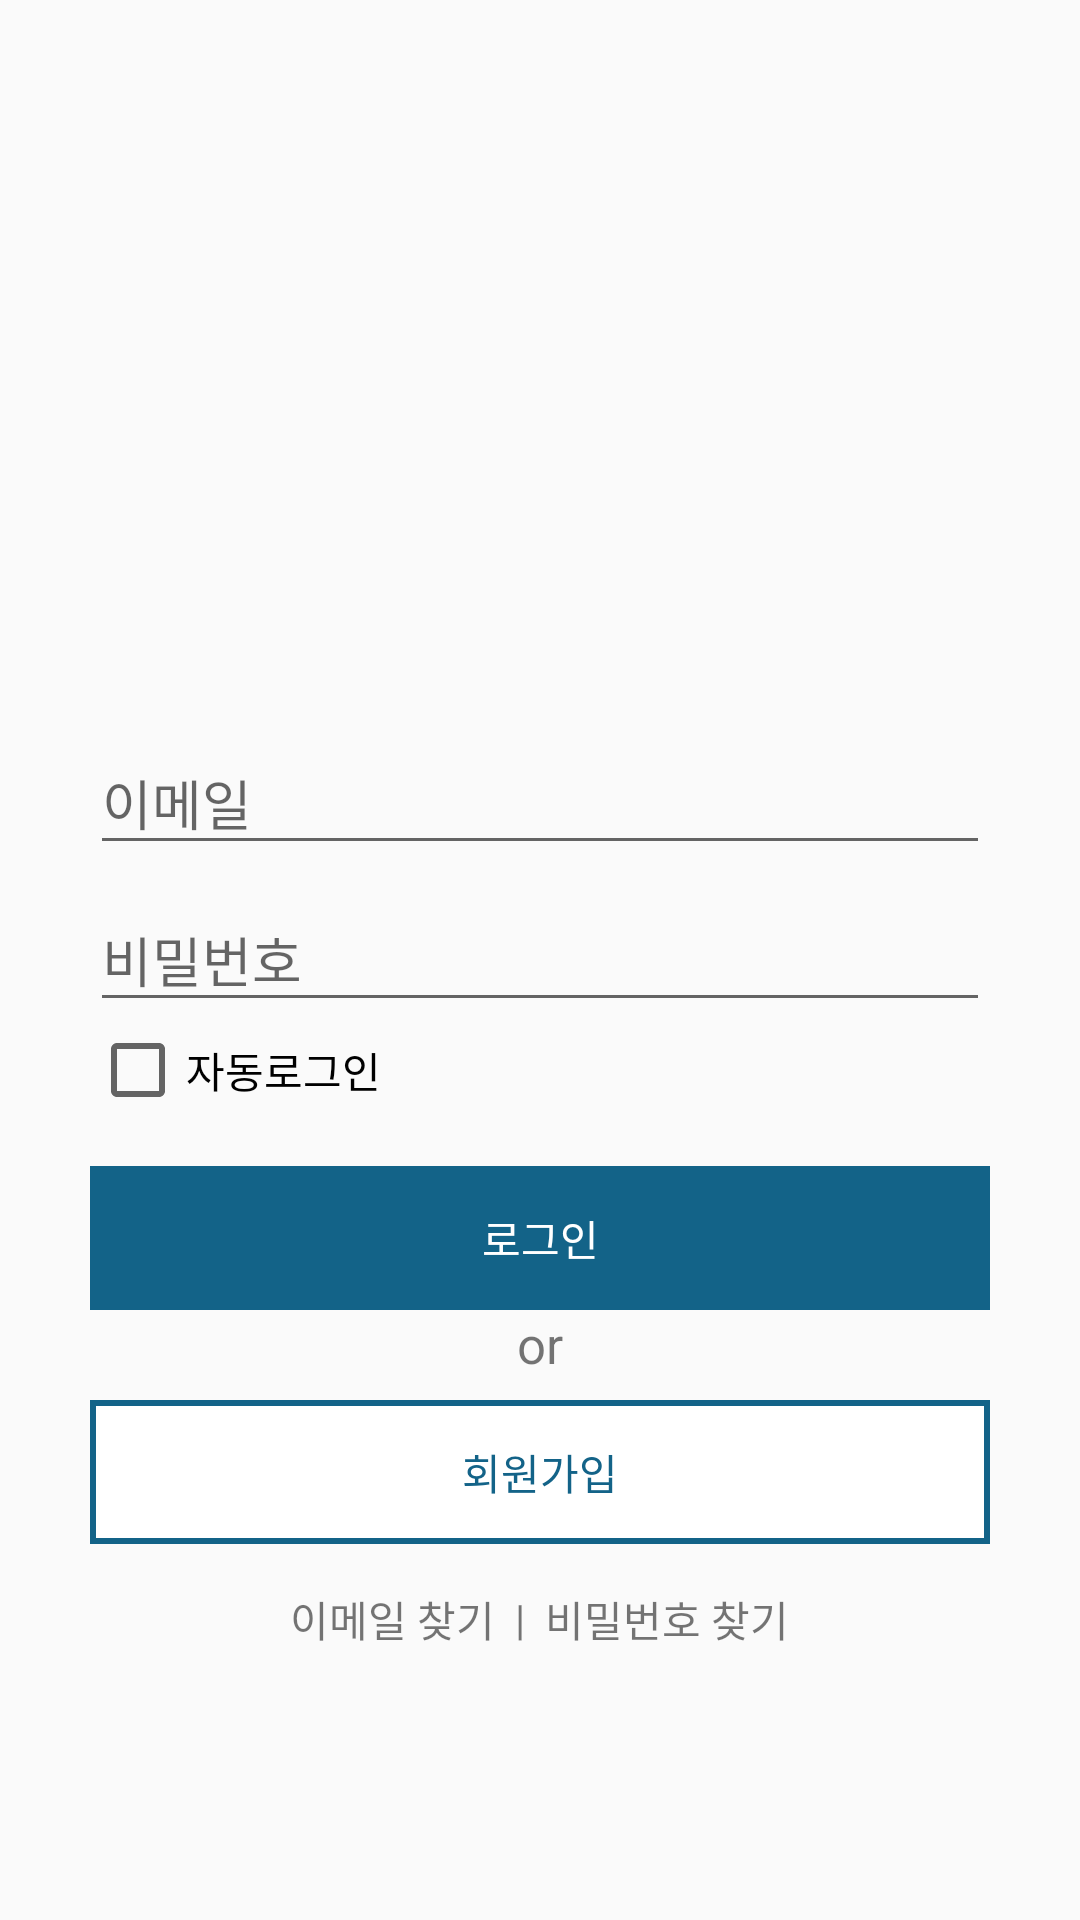

This screen was rendered from an Android layout file. Write that file and the resources it references.
<!-- AndroidManifest.xml: application theme AppTheme -->
<!-- res/layout/activity_login.xml -->
<?xml version="1.0" encoding="utf-8"?>
<LinearLayout xmlns:android="http://schemas.android.com/apk/res/android"
    android:layout_width="match_parent"
    android:layout_height="match_parent"
    android:orientation="vertical"
    android:paddingLeft="30dp"
    android:paddingTop="16dp"
    android:paddingRight="30dp"
    android:paddingBottom="16dp">

    <ImageView
        android:layout_width="200dp"
        android:layout_height="150dp"
        android:layout_marginTop="40dp"/>

    <LinearLayout
        android:layout_width="match_parent"
        android:layout_height="match_parent"
        android:orientation="vertical"
        android:layout_gravity="bottom">

        <android.support.design.widget.TextInputLayout
            android:layout_width="match_parent"
            android:layout_height="wrap_content"
            android:layout_marginTop="30dp">

            <android.support.design.widget.TextInputEditText
                android:id="@+id/emailEditText"
                android:layout_width="match_parent"
                android:layout_height="wrap_content"
                android:hint="이메일" />
        </android.support.design.widget.TextInputLayout>

        <android.support.design.widget.TextInputLayout
            android:layout_width="match_parent"
            android:layout_height="wrap_content">

            <android.support.design.widget.TextInputEditText
                android:id="@+id/pwEditText"
                android:layout_width="match_parent"
                android:layout_height="wrap_content"
                android:hint="비밀번호"
                android:inputType="textPassword" />
        </android.support.design.widget.TextInputLayout>

        <CheckBox
            android:id="@+id/autoLoginCheck"
            android:text="자동로그인"
            android:layout_width="wrap_content"
            android:layout_height="wrap_content"/>
        <Button
            android:id="@+id/loginButton"
            style="?android:attr/borderlessButtonStyle"
            android:layout_width="match_parent"
            android:layout_height="wrap_content"
            android:layout_marginTop="16dp"
            android:background="@drawable/btn_basic"
            android:text="로그인"
            android:textColor="@android:color/white" />




        <TextView
            android:layout_width="wrap_content"
            android:layout_height="30dp"
            android:layout_gravity="center"
            android:text="or"
            android:textSize="17sp" />

        <Button
            android:id="@+id/joinButton"
            style="?android:attr/borderlessButtonStyle"
            android:layout_width="match_parent"
            android:layout_height="wrap_content"
            android:background="@drawable/btn_stroke"
            android:text="회원가입"
            android:textColor="@color/colorPrimary" />

        <LinearLayout
            android:layout_width="match_parent"
            android:layout_height="50dp"
            android:orientation="horizontal"
            android:gravity="center">
            <TextView
                android:id="@+id/findEmail"
                android:layout_width="wrap_content"
                android:layout_height="wrap_content"
                android:text="이메일 찾기"/>
            <TextView
                android:layout_width="wrap_content"
                android:layout_height="wrap_content"
                android:text="  |  "
                />
            <TextView
                android:id="@+id/findPw"
                android:layout_width="wrap_content"
                android:layout_height="wrap_content"
                android:text="비밀번호 찾기"/>
        </LinearLayout>

    </LinearLayout>

</LinearLayout>
<!-- resources referenced by this layout -->
<resources>
  <color name="colorPrimary">#136388</color>
  <!-- drawable btn_basic (drawable) -->
  <?xml version="1.0" encoding="utf-8"?>
  <selector xmlns:android="http://schemas.android.com/apk/res/android">
      <item android:state_enabled="false">
          <shape>
              <solid android:color="@android:color/darker_gray">
  
              </solid>
  
          </shape>
      </item>
      <item android:state_pressed="true">
          <shape>
              <solid android:color="@color/colorAccent">
  
              </solid>
  
          </shape>
      </item>
      <item>
          <shape android:shape="rectangle">
              <solid android:color="@color/colorPrimary">
              </solid>
  
          </shape>
      </item>
  </selector>
  <!-- drawable btn_purple (drawable) -->
  <?xml version="1.0" encoding="utf-8"?>
  <selector xmlns:android="http://schemas.android.com/apk/res/android">
      <item android:state_enabled="false">
          <shape android:shape="rectangle">
              <solid android:color="@android:color/darker_gray">
              </solid>
              <corners android:radius="5dp">
              </corners>
          </shape>
      </item>
      <item android:state_pressed="true">
          <shape android:shape="rectangle">
              <solid android:color="@color/colorAccent">
              </solid>
              <corners android:radius="5dp">
  
              </corners>
          </shape>
      </item>
      <item>
          <shape android:shape="rectangle">
              <solid android:color="@color/colorButton2">
              </solid>
              <corners android:radius="5dp">
              </corners>
          </shape>
      </item>
  </selector>
  <!-- drawable btn_stroke (drawable) -->
  <?xml version="1.0" encoding="utf-8"?>
  <selector xmlns:android="http://schemas.android.com/apk/res/android">
      <item android:state_enabled="false">
          <shape>
              <solid android:color="@android:color/darker_gray">
  
              </solid>
  
          </shape>
      </item>
      <item android:state_pressed="true">
          <shape>
              <solid android:color="@color/colorAccent">
  
              </solid>
          </shape>
      </item>
      <item>
          <shape android:shape="rectangle">
              <solid android:color="@android:color/white"/>
              <stroke android:width="2dip" android:color="@color/colorPrimary"/>
  
          </shape>
      </item>
  </selector>
  <style name="AppTheme" parent="Theme.AppCompat.Light.DarkActionBar">
          
          <item name="colorPrimary">@color/colorPrimary</item>
          <item name="colorPrimaryDark">@color/colorPrimaryDark</item>
          <item name="colorAccent">@color/colorAccent</item>
      </style>
  <color name="colorAccent">#093246</color>
  <color name="colorButton2">#a2a6b3</color>
  <color name="colorPrimaryDark">#136388</color>
</resources>
